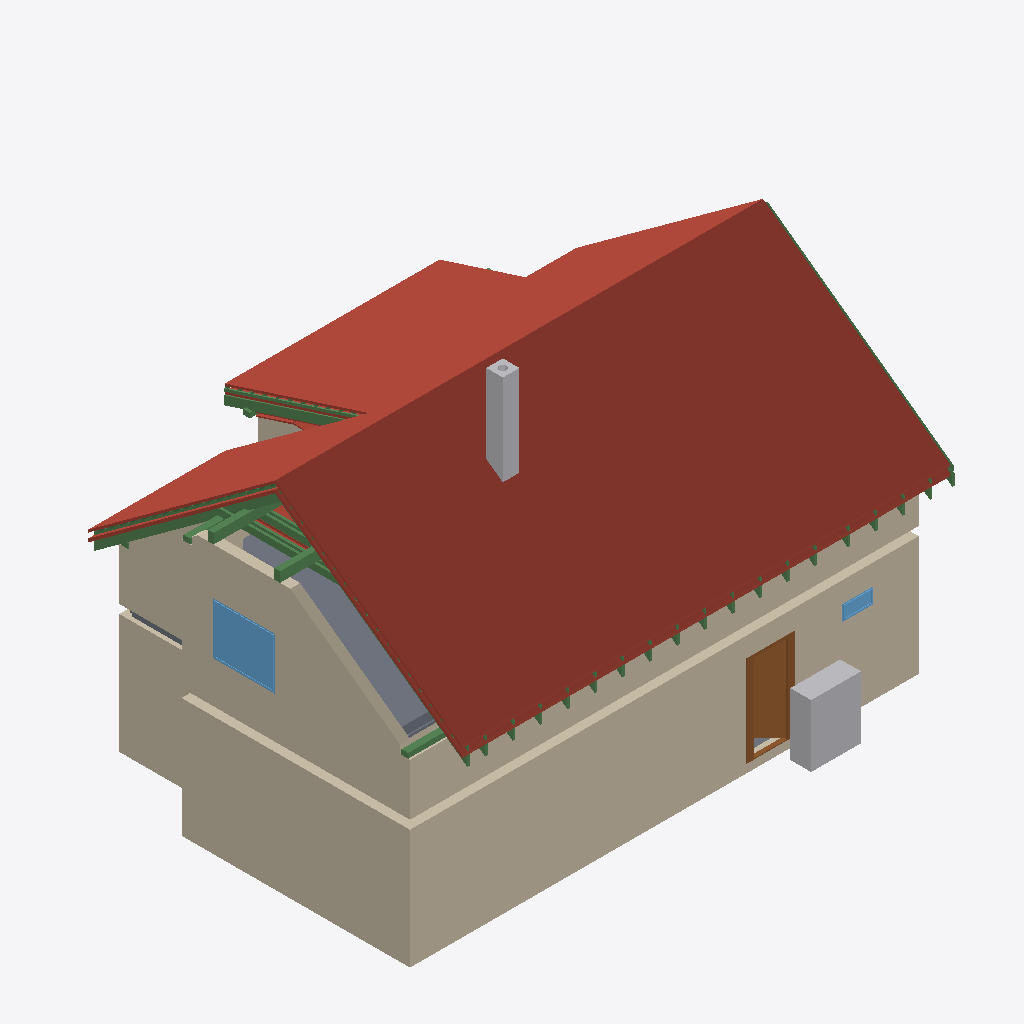
Isometric view of an IFC building model (IFC-SPF (STEP), schema IFC4, length unit metre), seen from the south-west, elements coloured by IFC class: 34 beams (green), 22 roofs (red-brown), 17 walls (beige), 3 slabs (grey), 2 other elements (light grey), 2 windows (light blue), 1 door (brown).
Extent 12.7 m × 9.2 m × 8.8 m (x, y, z). Storeys (12): Ground floor at 0.00 m; Upper floor at 3.08 m; Roof - -1: 40 mm thermal insulation at 3.08 m; Roof - -2: Vapour barrier at 3.08 m; Roof - -3: Gypsum plasterboard at 3.08 m; Roof - 0: Rafters at 3.08 m; Roof - 0a: Collar ties at 3.08 m; Roof - +1: Wood fiberboard at 3.08 m; Roof - +2: Underlay at 3.08 m; Roof - +3: Counter-battens at 3.08 m; Roof - +4: Tile battens at 3.08 m; Roof - +5: Tiles at 3.08 m. Elements (354): 240 IfcBeam, 58 IfcSlab, 20 IfcWall, 15 IfcFurniture, 7 IfcDoor, 7 IfcWindow, 3 IfcSanitaryTerminal, 3 IfcStair, 1 IfcChimney.

HEADER;
FILE_DESCRIPTION(('ViewDefinition[DesignTransferView]'),'2;1');
FILE_NAME('/dev/null','2026-08-31T06:48:15+02:00',(''),(''),'IfcOpenShell 0.8.5','IfcOpenShell 0.8.5','Nobody');
FILE_SCHEMA(('IFC4'));
ENDSEC;
DATA;
#1=IFCPROJECT('2$64LdOSD9XvpUbRqPcmB5',$,'My house',$,$,$,$,(#10,#15),#5);
#19=IFCSITE('3BfxDclk1Cyel05xMX1WST',$,'Site',$,$,#27,$,$,$,$,$,$,$,$);
#20=IFCBUILDING('0srAl_CHH1pPPR_XVz2RaE',$,'My house',$,$,#32,$,$,$,$,$,$);
#33=IFCBUILDINGSTOREY('1Z$3r$bIX0ew0oJkzXF7b_',$,'Ground floor',$,$,#39,$,$,$,0.0);
#40=IFCBUILDINGSTOREY('1ofr4sEFbEDQwQuI5pxAtU',$,'Upper floor',$,$,#45,$,$,$,3.085);
#12492=IFCBUILDINGSTOREY('0AVJZ9GEj1XRCaUqqj9U7Z',$,'Roof - -1: 40 mm thermal insulation','Visibility container for Thermal insulation 40 mm','ROOF_LAYER',#12497,$,$,$,3.085);
#12498=IFCBUILDINGSTOREY('2BNOkfJJT9cO_iXBKqAiTx',$,'Roof - -2: Vapour barrier','Visibility container for Vapour barrier','ROOF_LAYER',#12503,$,$,$,3.085);
#12504=IFCBUILDINGSTOREY('3_0UtNly1D0QC3_AQ8ljy2',$,'Roof - -3: Gypsum plasterboard','Visibility container for Gypsum plasterboard','ROOF_LAYER',#12509,$,$,$,3.085);
#12510=IFCBUILDINGSTOREY('1TG2kn3zX8cuSvwQPUBVr7',$,'Roof - 0: Rafters','Visibility container for Rafters','ROOF_LAYER',#12515,$,$,$,3.085);
#12516=IFCBUILDINGSTOREY('3klGxqvPb3UO7rT7syQR$5',$,'Roof - 0a: Collar ties','Visibility container for Collar ties','ROOF_LAYER',#12521,$,$,$,3.085);
#12522=IFCBUILDINGSTOREY('06nLCCgr15XPtTzWxYKPKy',$,'Roof - +1: Wood fiberboard','Visibility container for Wood fiberboard','ROOF_LAYER',#12527,$,$,$,3.085);
#12528=IFCBUILDINGSTOREY('1_7SX4sRv9CgCuuLntyDjY',$,'Roof - +2: Underlay','Visibility container for Roofing underlay','ROOF_LAYER',#12533,$,$,$,3.085);
#12534=IFCBUILDINGSTOREY('1VEZ5iLOPERAOVg2Rko2kD',$,'Roof - +3: Counter-battens','Visibility container for Counter-battens','ROOF_LAYER',#12539,$,$,$,3.085);
#12540=IFCBUILDINGSTOREY('3Wnt8VaRf2RQWRd4cqjIjf',$,'Roof - +4: Tile battens','Visibility container for Tile battens','ROOF_LAYER',#12545,$,$,$,3.085);
#12546=IFCBUILDINGSTOREY('1uvagiU1nAp9Cp_HrKbKe_',$,'Roof - +5: Tiles','Visibility container for Roof tiles','ROOF_LAYER',#12551,$,$,$,3.085);
#13251=IFCSLAB('2ocOvyEpTAnhdJTe_lgF_p',$,'Street middle roof tiles',$,$,#13295,#13281,$,.ROOF.);
#97=IFCWALL('3tOjqSPkPDKBCuhxfC8VnF',$,'Wall 1',$,$,#107,#118,$,$);
#12891=IFCSLAB('2rmFxYjOn99vUG5PjWAkkp',$,'Street left roof tiles',$,$,#12941,#12921,$,.ROOF.);
#13605=IFCSLAB('0GI08o73n738fngKNaWCHO',$,'Street right roof tiles',$,$,#13649,#13635,$,.ROOF.);
#173=IFCWALL('3tC7YkP7f9mvrgKwVQLlOY',$,'Wall 4',$,$,#182,#193,$,$);
#11348=IFCWALL('3wAEUlDu50gQST$VWPTw4_',$,'Wall 4',$,$,#11357,#11392,$,$);
#14802=IFCSLAB('247CFoaDn2TxUuRQ9f14PI',$,'Dormer roof tiles',$,$,#14846,#14832,$,.ROOF.);
#11298=IFCWALL('2ALx$GgiPCrx2UFIyUfEUa',$,'Wall 2',$,$,#11307,#11318,$,$);
#223=IFCWALL('3kOtplHGb6v9xLRjdpeGdK',$,'Wall 6',$,$,#232,#243,$,$);
#13959=IFCSLAB('2W_zKXMcf50wztyG0BwpgR',$,'Garden left roof tiles',$,$,#14003,#13989,$,.ROOF.);
#11204=IFCSLAB('3TYCQHZD58W8DW7ckQAaEg',$,'Upper-floor build-up over ceiling 1',$,$,#11209,#11216,$,.FLOOR.);
#1252=IFCFURNITURE('26f2ORxtXDRwI$X7k9Uot1',$,'TČ',$,'TČ',#1257,#1264,$,.USERDEFINED.);
#14313=IFCSLAB('2HctL39m1BNBzidtffXSPr',$,'Garden right roof tiles',$,$,#14357,#14343,$,.ROOF.);
#11446=IFCWALL('0Qgfaei4zB2BU2JsDTgHNz',$,'Wall 6',$,$,#11455,#11490,$,$);
#319=IFCDOOR('03X45nYM9CvBzn_QpXJs_3',$,'Door 1',$,$,#440,#329,$,2.175,0.9,.DOOR.,.SINGLE_SWING_RIGHT.,$);
#12363=IFCWINDOW('18FZNgSff1m8CRWj5npt8q',$,'Window 3',$,$,#12440,#12364,$,1.25,1.5,.WINDOW.,.SINGLE_PANEL.,$);
#2547=IFCCHIMNEY('1RwSXS3m1FpvIRqoVoDDgC',$,'Main chimney',$,$,#2552,#2567,$,.NOTDEFINED.);
#14448=IFCSLAB('0UI67ROcX7N86V$oP1tyLV',$,'Garden above dormer roof tiles',$,$,#14492,#14478,$,.ROOF.);
#12840=IFCSLAB('2MGFEQuLHFxRSjJjcvlTx_',$,'Street left roofing underlay',$,$,#12890,#12870,$,.ROOF.);
#11397=IFCWALL('1lituXCF9FmQYkh7$DS9KJ',$,'Wall 5',$,$,#11406,#11441,$,$);
#20305=IFCBEAM('2Non7Z9Wr0FPVk_iE38NhC',$,'Rafter 1',$,'RAFTER',#20351,#20336,$,.USERDEFINED.);
#13206=IFCSLAB('1Gox2CPlT1LAqItAn_9mYJ',$,'Street middle roofing underlay',$,$,#13250,#13236,$,.ROOF.);
#21749=IFCBEAM('0W0WGp31v1_v$H5ZY0P6gq',$,'Rafter 1',$,'RAFTER',#21795,#21780,$,.USERDEFINED.);
#12789=IFCSLAB('0zePlldUv94xl0k4pU6gmj',$,'Street left wood fiberboard',$,$,#12839,#12819,$,.ROOF.);
#11843=IFCBEAM('2rZlG0wVL5GB0wttj6piM9',$,'Beam',$,$,#11848,#11857,$,.BEAM.);
#20126=IFCBEAM('1JLkOqaSn3bAlqIhsKQYOG',$,'Collar tie 1 left',$,$,#20167,#20157,$,.BEAM.);
#248=IFCWALL('0MnoFEkQb9DhToPZcc5sN3',$,'Wall 7',$,$,#257,#268,$,$);
#13161=IFCSLAB('2ZAQpaj1jC1h$Aihc93h6b',$,'Street middle wood fiberboard',$,$,#13205,#13191,$,.ROOF.);
#13560=IFCSLAB('1OlL_fco1AoOU4aMtcnf3O',$,'Street right roofing underlay',$,$,#13604,#13590,$,.ROOF.);
#11822=IFCBEAM('0$SmkRdLj8Rx3222wB8Fi$',$,'Beam',$,$,#11827,#11836,$,.BEAM.);
#11495=IFCWALL('2_0CoGNy1FZwR4PtctChLn',$,'Wall 7',$,$,#11504,#11539,$,$);
#25964=IFCBEAM('17qv9Awrf32P5wUF_m0FgP',$,'Street counter-batten 28',$,$,#26010,#25995,$,.BEAM.);
#198=IFCWALL('1I$v0u5BP4sOXzJMcxkHWX',$,'Wall 5',$,$,#207,#218,$,$);
#13869=IFCSLAB('2zcrelBOnC7vlL$CY3gxjh',$,'Garden left wood fiberboard',$,$,#13913,#13899,$,.ROOF.);
#11323=IFCWALL('189$Iz24fFYPsPVco6UhCH',$,'Wall 3',$,$,#11332,#11343,$,$);
#483=IFCWINDOW('2_pEnRRgj7Cv0c56HjfN93',$,'Window 1',$,$,#560,#484,$,0.375,0.75,.WINDOW.,.SINGLE_PANEL.,$);
#21796=IFCBEAM('2CbUDHxKnFV8zwBs_2LTlG',$,'Dormer counter-batten 7',$,$,#21842,#21827,$,.BEAM.);
#3164=IFCSLAB('2SdZhLGA59agh2jXIkb$SO',$,'Ceiling 1',$,$,#3170,#3174,$,.FLOOR.);
#11862=IFCBEAM('17iUxo$Mr1MvnGztN$ogAb',$,'Beam',$,$,#11867,#11876,$,.BEAM.);
#20352=IFCBEAM('3J4EMIHHz77g5jF_ALDzgl',$,'Garden counter-batten 1',$,$,#20398,#20383,$,.BEAM.);
#13515=IFCSLAB('2RpSXY3Jv2leCUqrNrLYsp',$,'Street right wood fiberboard',$,$,#13559,#13545,$,.ROOF.);
#20399=IFCBEAM('1$k1Av8Ev8JwCC7PNRpfPD',$,'Collar tie 2 left',$,$,#20439,#20430,$,.BEAM.);
#123=IFCWALL('0oFYf7NI18Hedk5xuDdhyE',$,'Wall 2',$,$,#132,#143,$,$);
#13914=IFCSLAB('0TH1XsvcTDJQ9yUtjbpm4U',$,'Garden left roofing underlay',$,$,#13958,#13944,$,.ROOF.);
#11919=IFCBEAM('3ney_e$_5EjBW$3XP35PCn',$,'Beam',$,$,#11924,#11933,$,.BEAM.);
#14712=IFCSLAB('1$P4a05TvAa8bB9wYUQ0NN',$,'Dormer wood fiberboard',$,$,#14756,#14742,$,.ROOF.);
#20168=IFCBEAM('0oiEhzpK54og3WA_QuFOyP',$,'Collar tie 1 right',$,$,#20208,#20199,$,.BEAM.);
#273=IFCWALL('1XD7lY6S98Dwnq$EAgkLJl',$,'Wall 8',$,$,#282,#293,$,$);
#14847=IFCSLAB('1dBMdAHf1FE8EcIMn83DnB',$,'Flat ceiling left 40 mm thermal insulation',$,$,#14905,#14891,$,.ROOF.);
#20209=IFCBEAM('0VBEoS1WL8pRBSo$gSdjCr',$,'Rafter 1',$,'RAFTER',#20256,#20240,$,.USERDEFINED.);
#1007=IFCWALL('2eyw3HjhfAjgjcejk6FvM3',$,'Wall 9',$,$,#1017,#1028,$,$);
#20440=IFCBEAM('3Swy5EnzPEUg2E2Kla_npG',$,'Collar tie 2 right',$,$,#20480,#20471,$,.BEAM.);
#14639=IFCSLAB('3UpTg7nX94xeV$xv7N_ZW5',$,'Dormer gypsum plasterboard',$,$,#14711,#14697,$,.ROOF.);
#14757=IFCSLAB('2C3TwLzsHALezZqqlHUGHg',$,'Dormer roofing underlay',$,$,#14801,#14787,$,.ROOF.);
#15142=IFCSLAB('04I7tPIBn4SfwvRN5t9Pp_',$,'Flat ceiling middle gypsum plasterboard',$,$,#15200,#15186,$,.ROOF.);
#11938=IFCBEAM('02SzW5leb2JuWEcvHX7Kkv',$,'Beam',$,$,#11943,#11952,$,.BEAM.);
#148=IFCWALL('09U8FI4snFHgWlgYNVDOkz',$,'Wall 3',$,$,#157,#168,$,$);
#25917=IFCBEAM('0xW5oSn5n6BgngQaml4B9R',$,'Rafter 1',$,'RAFTER',#25963,#25948,$,.USERDEFINED.);
#14965=IFCSLAB('0vSMVG$rjBHR1HP2zh_Tpd',$,'Flat ceiling left gypsum plasterboard',$,$,#15023,#15009,$,.ROOF.);
#71=IFCSLAB('3FkEo6OTP2jvgzerMYcb7x',$,'Ground-floor build-up',$,$,#77,#84,$,.FLOOR.);
#20481=IFCBEAM('1UDaTK5NPDGxKEtbm7O$7b',$,'Rafter 1',$,'RAFTER',#20527,#20512,$,.USERDEFINED.);
#22653=IFCBEAM('1R6gmvwcDAZ9ZdIpI7XvBd',$,'Rafter 1',$,'RAFTER',#22699,#22684,$,.USERDEFINED.);
#25107=IFCBEAM('2Ilsv5wDD88uQRU8BoRuSW',$,'Rafter 1',$,'RAFTER',#25153,#25138,$,.USERDEFINED.);
#21925=IFCBEAM('0RCT4SztfBcRAn5Re_OQC5',$,'Rafter 1',$,'RAFTER',#21971,#21956,$,.USERDEFINED.);
#24203=IFCBEAM('0tqjSNOZ92cwXetYLPBpCZ',$,'Rafter 1',$,'RAFTER',#24249,#24234,$,.USERDEFINED.);
#23475=IFCBEAM('1wsU66j$X8ReXQEXgMDYk4',$,'Rafter 1',$,'RAFTER',#23521,#23506,$,.USERDEFINED.);
#14493=IFCSLAB('2nInTErYjEkxRRqWD0ABj5',$,'Dormer 40 mm thermal insulation',$,$,#14565,#14551,$,.ROOF.);
#21291=IFCBEAM('1cTSWJ5ZD3z8XsZNcTSMDJ',$,'Rafter 1',$,'RAFTER',#21337,#21322,$,.USERDEFINED.);
#23017=IFCBEAM('223tE84kD4qgBPzctY1JTB',$,'Rafter 1',$,'RAFTER',#23063,#23048,$,.USERDEFINED.);
#25377=IFCBEAM('1bQ30rhw9FYPnx4_zb8n4m',$,'Rafter 1',$,'RAFTER',#25423,#25408,$,.USERDEFINED.);
#20751=IFCBEAM('2Qhe0VRaX86AkfkkMmzn4l',$,'Rafter 1',$,'RAFTER',#20797,#20782,$,.USERDEFINED.);
#22289=IFCBEAM('0LRWiQe2L4ngjMVXoZ4BoW',$,'Rafter 1',$,'RAFTER',#22335,#22320,$,.USERDEFINED.);
#23839=IFCBEAM('0nlQmHSf11Yednh7Zr1wY2',$,'Rafter 1',$,'RAFTER',#23885,#23870,$,.USERDEFINED.);
#24567=IFCBEAM('0zfjuuVILEDhRekQO7fGxu',$,'Rafter 1',$,'RAFTER',#24613,#24598,$,.USERDEFINED.);
#24837=IFCBEAM('3wPoHdgd90juez7jfbqaBD',$,'Rafter 1',$,'RAFTER',#24883,#24868,$,.USERDEFINED.);
#21561=IFCBEAM('2qRFVX$0L9ZAFYNfc$kI4Y',$,'Rafter 1',$,'RAFTER',#21607,#21592,$,.USERDEFINED.);
#25647=IFCBEAM('1uBzcqOFX9DwPjPi_B8z5V',$,'Rafter 1',$,'RAFTER',#25693,#25678,$,.USERDEFINED.);
#21021=IFCBEAM('1NxP_413rBjfQsotzpK7bn',$,'Rafter 1',$,'RAFTER',#21067,#21052,$,.USERDEFINED.);
#11580=IFCWALL('3Rby2qRKX8TfBMxYUKPUi9',$,'Wall 8',$,$,#11589,#11624,$,$);
#11701=IFCWALL('2q5CqQ8$D2cQop3JXReuv6',$,'Wall 9',$,$,#11710,#11745,$,$);
#11881=IFCBEAM('0dUQAIVz16_fBwG5k$pOx8',$,'Beam',$,$,#11886,#11895,$,.BEAM.);
ENDSEC;
